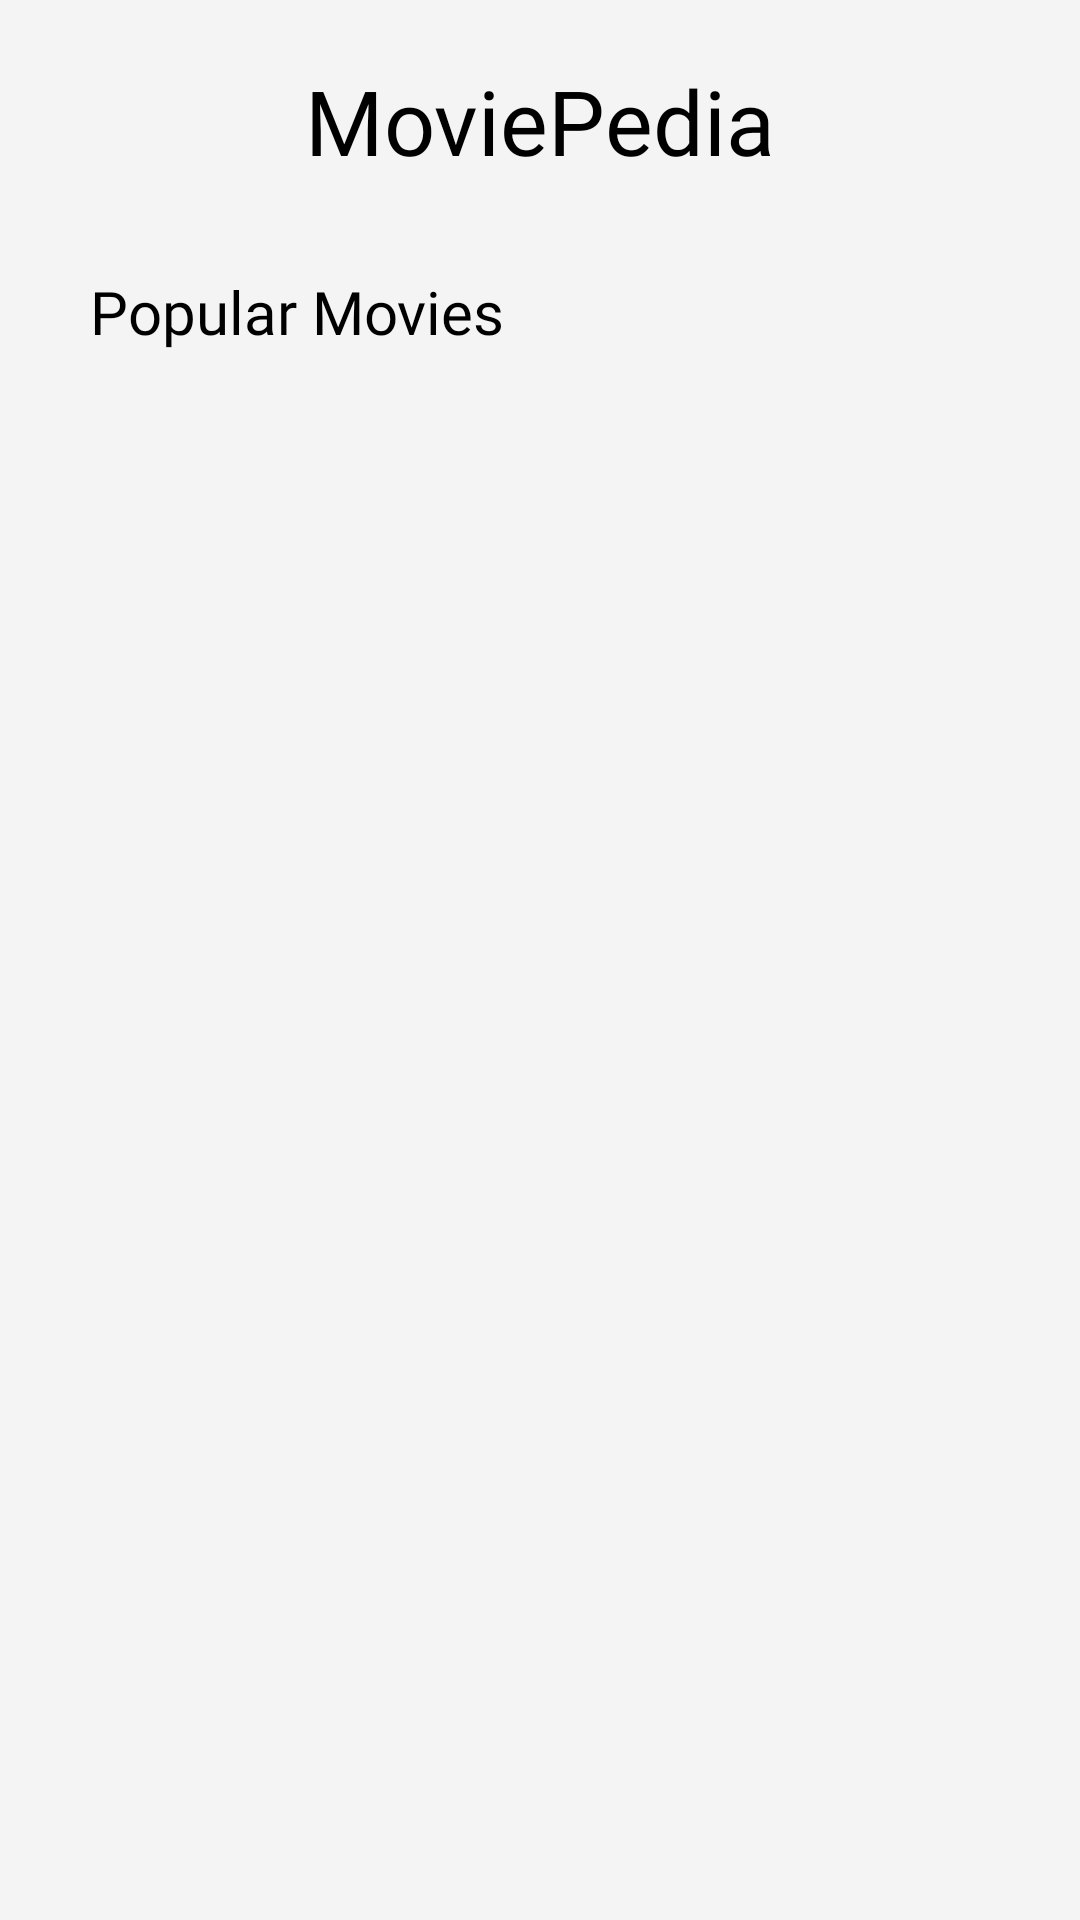

This screen was rendered from an Android layout file. Write that file and the resources it references.
<!-- AndroidManifest.xml: application theme Theme.MyApplication -->
<!-- res/layout/activity_main.xml -->
<?xml version="1.0" encoding="utf-8"?>
<RelativeLayout xmlns:android="http://schemas.android.com/apk/res/android"
    xmlns:app="http://schemas.android.com/apk/res-auto"
    xmlns:tools="http://schemas.android.com/tools"
    android:layout_width="match_parent"
    android:layout_height="match_parent"
    tools:context=".MainActivity"
    android:background="#F4F4F4">
    <TextView
        android:layout_width="wrap_content"
        android:layout_height="wrap_content"
        android:id="@+id/heading"
        android:text="MoviePedia"
        android:textColor="@color/black"
        android:layout_centerHorizontal="true"
        android:layout_marginTop="20dp"
        android:textSize="30sp"
        android:fontFamily="@font/montserrat_bold"/>
    <TextView
        android:layout_width="wrap_content"
        android:layout_height="wrap_content"
        android:id="@+id/top"
        android:text="Popular Movies"
        android:textColor="@color/black"
        android:layout_marginStart="30dp"
        android:layout_marginTop="30dp"
        android:textSize="20sp"
        android:fontFamily="@font/montserrat_bold"
        android:layout_below="@id/heading"
        />

        <ImageView
            android:id="@+id/search"
            android:layout_width="wrap_content"
            android:layout_height="wrap_content"
            android:src="@drawable/baseline_search_24"
            android:layout_marginEnd="20dp"
            android:layout_marginTop="20dp"
            android:layout_alignParentEnd="true"
            android:padding="4dp"

            />


<androidx.recyclerview.widget.RecyclerView
    android:layout_width="match_parent"
    android:layout_height="match_parent"
    android:id="@+id/movieDashboard"
    android:layout_marginStart="10dp"
    android:layout_below="@+id/top"
    android:layout_marginTop="15dp"

    />

    <ProgressBar
        android:id="@+id/dashLoading"
        android:layout_width="wrap_content"
        android:layout_height="wrap_content"
        android:layout_centerInParent="true"
        android:visibility="gone"/>


</RelativeLayout>
<!-- resources referenced by this layout -->
<resources>
  <color name="black">#FF000000</color>
  <style name="Theme.MyApplication" parent="Base.Theme.MyApplication" />
  <style name="Base.Theme.MyApplication" parent="Theme.Material3.Light.NoActionBar">
          <item name="colorPrimary">@color/colorPrimary</item>
          <item name="android:statusBarColor">@color/colorPrimary</item>
          
          
      </style>
  <color name="colorPrimary">#F4F4F4</color>
</resources>
